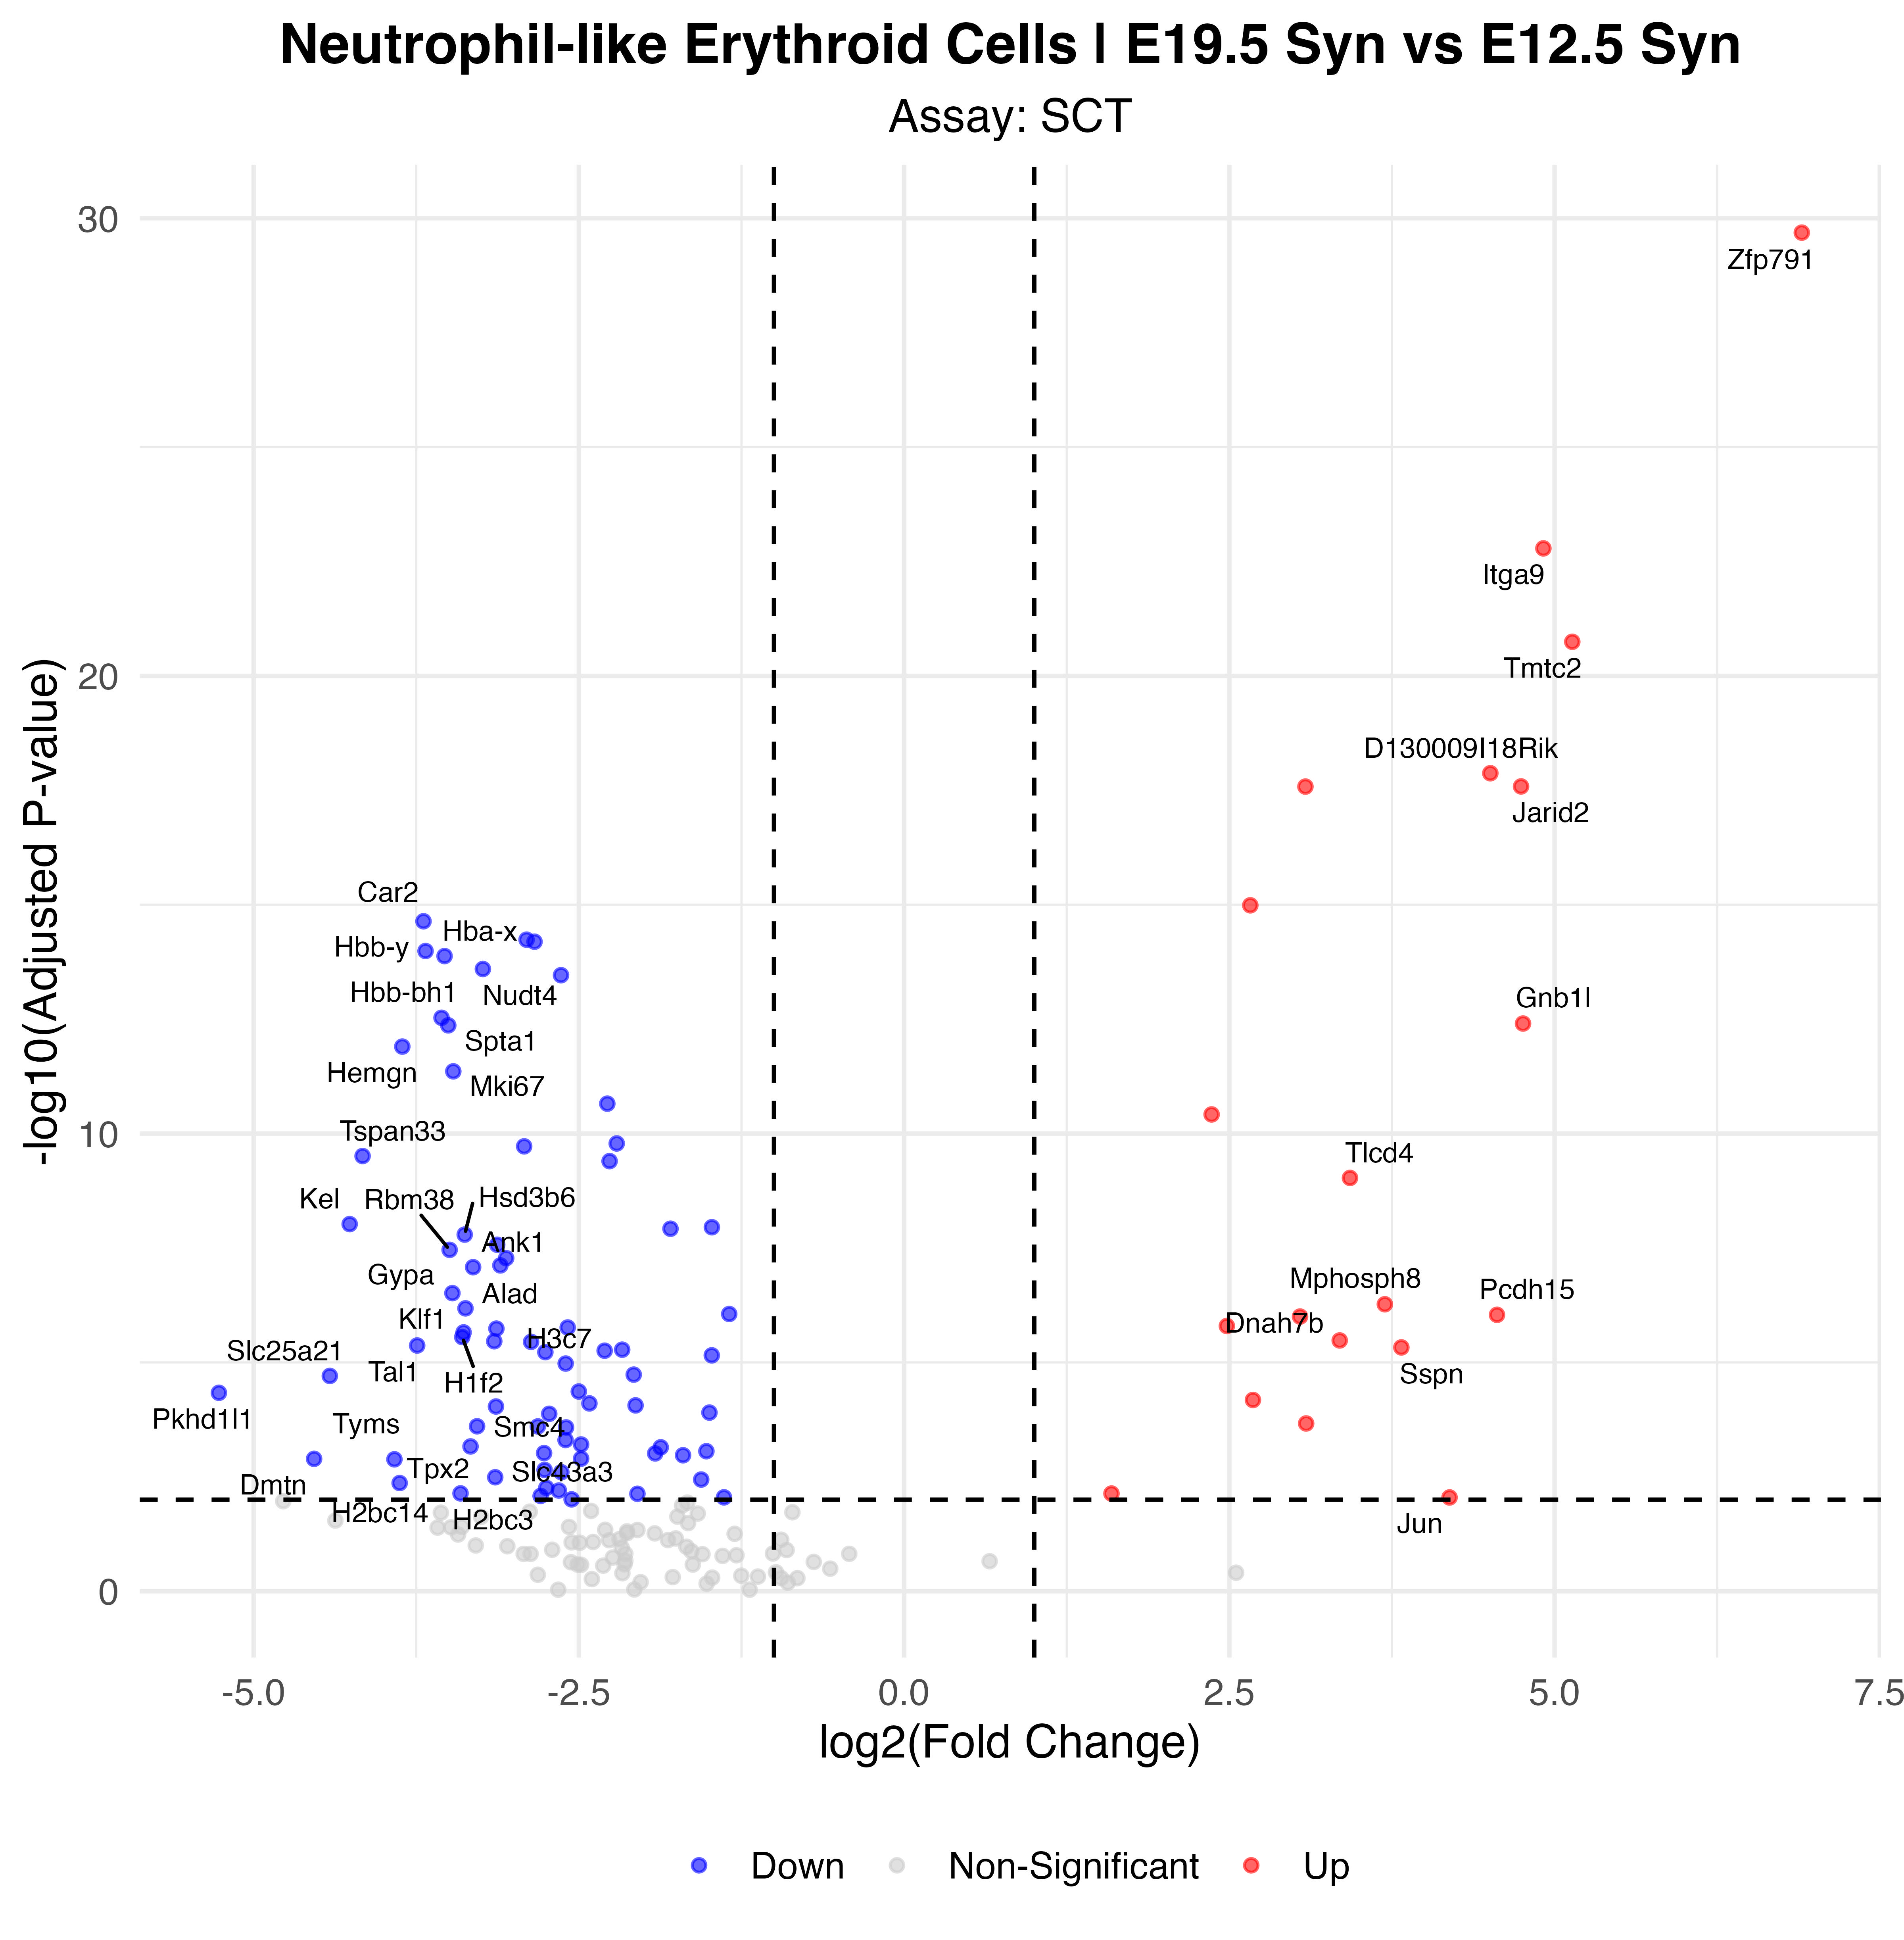

Data behind this chart, as committed beside it:
p_val, avg_log2FC, pct.1, pct.2, p_val_adj, gene, p_val_adj_plot, Significance
1.17576662512886e-34, 6.9, 1, 0.094, 2.06605711367644e-30, Zfp791, 2.06605711367644e-30, Up
9.31586932689978e-28, 4.914, 1, 0.477, 1.63698455812283e-23, Itga9, 1.63698455812283e-23, Up
1.02464615715428e-25, 5.136, 0.868, 0.133, 1.8005082273515e-21, Tmtc2, 1.8005082273515e-21, Up
7.62149914896123e-23, 4.506, 0.887, 0.242, 1.33924983045547e-18, D130009I18Rik, 1.33924983045547e-18, Up
1.48110172681766e-22, 4.742, 0.925, 0.375, 2.60259195436399e-18, Jarid2, 2.60259195436399e-18, Up
1.49292201055311e-22, 3.085, 1, 0.984, 2.62336255694392e-18, Peak1, 2.62336255694392e-18, Up
5.86113990205947e-20, 2.661, 1, 1, 1.02991950358989e-15, Zc3h7a, 1.02991950358989e-15, Up
1.30704180599712e-19, -3.694, 0.208, 0.891, 2.29673386149813e-15, Car2, 2.29673386149813e-15, Down
3.30471183043875e-19, -2.902, 0.396, 0.93, 5.80703962844698e-15, Prdx2, 5.80703962844698e-15, Down
3.66014465967458e-19, -2.841, 0.226, 0.938, 6.43160619598017e-15, Alas2, 6.43160619598017e-15, Down
5.84282763734168e-19, -3.678, 0.283, 0.883, 1.02670167243368e-14, Hbb-y, 1.02670167243368e-14, Down
7.53284313502666e-19, -3.532, 0.34, 0.922, 1.32367119568689e-14, Hba-x, 1.32367119568689e-14, Down
1.44346420916206e-18, -3.238, 0.208, 0.898, 2.53645530833957e-14, Nudt4, 2.53645530833957e-14, Down
1.97130524976512e-18, -2.637, 0.245, 0.961, 3.46397758488727e-14, Slc25a37, 3.46397758488727e-14, Down
1.68134703952329e-17, -3.556, 0.264, 0.875, 2.95446301785032e-13, Hbb-bh1, 2.95446301785032e-13, Down
2.24473597712795e-17, 4.758, 0.566, 0.031, 3.94445005900923e-13, Gnb1l, 3.94445005900923e-13, Up
2.45772996234095e-17, -3.504, 0.132, 0.844, 4.31872308982552e-13, Spta1, 4.31872308982552e-13, Down
7.15706273772661e-17, -3.857, 0.113, 0.812, 1.25763906427332e-12, Hemgn, 1.25763906427332e-12, Down
2.48698747586791e-16, -3.465, 0.321, 0.852, 4.37013439259509e-12, Mki67, 4.37013439259509e-12, Down
1.26458326381857e-15, -2.281, 0.264, 0.891, 2.22212571118199e-11, Ucp2, 2.22212571118199e-11, Down
2.17355838749601e-15, 2.364, 0.906, 0.508, 3.819376798508e-11, Camk1d, 3.819376798508e-11, Up
9.36000473108668e-15, -2.209, 0.208, 0.852, 1.64474003134655e-10, Slc4a1, 1.64474003134655e-10, Down
1.08255910381676e-14, -2.921, 0.094, 0.805, 1.90227285722682e-10, Cpox, 1.90227285722682e-10, Down
1.76116479273495e-14, -4.163, 0.057, 0.711, 3.09471877379386e-10, Tspan33, 3.09471877379386e-10, Down
2.27767662757345e-14, -2.264, 0.17, 0.891, 4.00233336997207e-10, Fech, 4.00233336997207e-10, Down
5.30292852686964e-14, 3.427, 0.66, 0.156, 9.31830600741533e-10, Tlcd4, 9.31830600741533e-10, Up
5.41363019301328e-13, -4.262, 0.038, 0.648, 9.51283097516294e-09, Kel, 9.51283097516294e-09, Down
6.33455697341572e-13, -1.478, 0.509, 0.938, 1.11310835136861e-08, Pabpc1, 1.11310835136861e-08, Down
6.83266953664409e-13, -1.796, 0.415, 0.898, 1.2006366909791e-08, H3f3a, 1.2006366909791e-08, Down
9.17040559579249e-13, -3.378, 0.057, 0.688, 1.61142367129266e-08, Hsd3b6, 1.61142367129266e-08, Down
1.52957167050328e-12, -3.128, 0.132, 0.719, 2.68776333940836e-08, St6galnac3, 2.68776333940836e-08, Down
1.97807278404578e-12, -3.493, 0.075, 0.664, 3.47586949612524e-08, Rbm38, 3.47586949612524e-08, Down
3.00120634083171e-12, -3.059, 0.094, 0.695, 5.27371978210949e-08, Slc39a8, 5.27371978210949e-08, Down
4.32036759848907e-12, -3.103, 0.245, 0.742, 7.591749944065e-08, H2ac15, 7.591749944065e-08, Down
4.72959586431778e-12, -3.313, 0.057, 0.648, 8.3108458527792e-08, Ank1, 8.3108458527792e-08, Down
1.7441918880797e-11, -3.472, 0.075, 0.633, 3.06489398573364e-07, Gypa, 3.06489398573364e-07, Down
3.05386266366759e-11, 3.695, 0.491, 0.078, 5.36624747259668e-07, Mphosph8, 5.36624747259668e-07, Up
3.75103859141484e-11, -3.372, 0.057, 0.617, 6.59132501283415e-07, Alad, 6.59132501283415e-07, Down
4.98730369773788e-11, -1.344, 0.491, 0.977, 8.763690057665e-07, Hba-a1, 8.763690057665e-07, Down
5.19728322621241e-11, 4.557, 0.377, 0.023, 9.13266608510045e-07, Pcdh15, 9.13266608510045e-07, Up
5.66895597126311e-11, 3.043, 0.604, 0.164, 9.96148943270354e-07, Vim, 9.96148943270354e-07, Up
9.11261816518864e-11, 2.481, 0.698, 0.305, 1.60126926398695e-06, Il31ra, 1.60126926398695e-06, Up
9.82269063066118e-11, -2.586, 0.151, 0.703, 1.72604319761978e-06, Sptb, 1.72604319761978e-06, Down
1.04046497370777e-10, -3.134, 0.038, 0.586, 1.82830505179929e-06, Hmbs, 1.82830505179929e-06, Down
1.25751343722511e-10, -3.386, 0.057, 0.586, 2.20970261189196e-06, Klf1, 2.20970261189196e-06, Down
1.59103366223099e-10, -3.396, 0.113, 0.633, 2.79576435127229e-06, H1f2, 2.79576435127229e-06, Down
1.88560686115433e-10, 3.348, 0.566, 0.156, 3.31338837642038e-06, Dnah7b, 3.31338837642038e-06, Up
1.96233813635552e-10, -3.15, 0.094, 0.625, 3.44822057320391e-06, H3c7, 3.44822057320391e-06, Down
2.0237109406162e-10, -2.867, 0.132, 0.648, 3.55606486485079e-06, Hmgb2, 3.55606486485079e-06, Down
2.43139104883104e-10, -3.743, 0.038, 0.555, 4.2724403510059e-06, Tal1, 4.2724403510059e-06, Down
2.67663968775395e-10, 3.822, 0.396, 0.039, 4.70339125932124e-06, Sspn, 4.70339125932124e-06, Up
2.99942520383783e-10, -2.167, 0.151, 0.711, 5.27058996818384e-06, Bsg, 5.27058996818384e-06, Down
3.16116697383225e-10, -2.302, 0.151, 0.688, 5.55480260641803e-06, Gclm, 5.55480260641803e-06, Down
3.39713087230641e-10, -2.758, 0.132, 0.648, 5.96943836881682e-06, Dek, 5.96943836881682e-06, Down
3.98894825578665e-10, -1.478, 0.415, 0.867, 7.00937987506831e-06, Cntnap5b, 7.00937987506831e-06, Down
6.03034987761503e-10, -2.601, 0.245, 0.703, 1.05965308049451e-05, H3c2, 1.05965308049451e-05, Down
1.05257907915164e-09, -2.078, 0.245, 0.734, 1.84959195788527e-05, Tubb4b, 1.84959195788527e-05, Down
1.12552128583071e-09, -4.414, 0.019, 0.508, 1.97776600346172e-05, Slc25a21, 1.97776600346172e-05, Down
2.46098410296687e-09, -2.501, 0.132, 0.625, 4.32444126573339e-05, H2az1, 4.32444126573339e-05, Down
2.6278413760239e-09, -5.267, 0, 0.469, 4.6176428659492e-05, Pkhd1l1, 4.6176428659492e-05, Down
... 35 more rows
